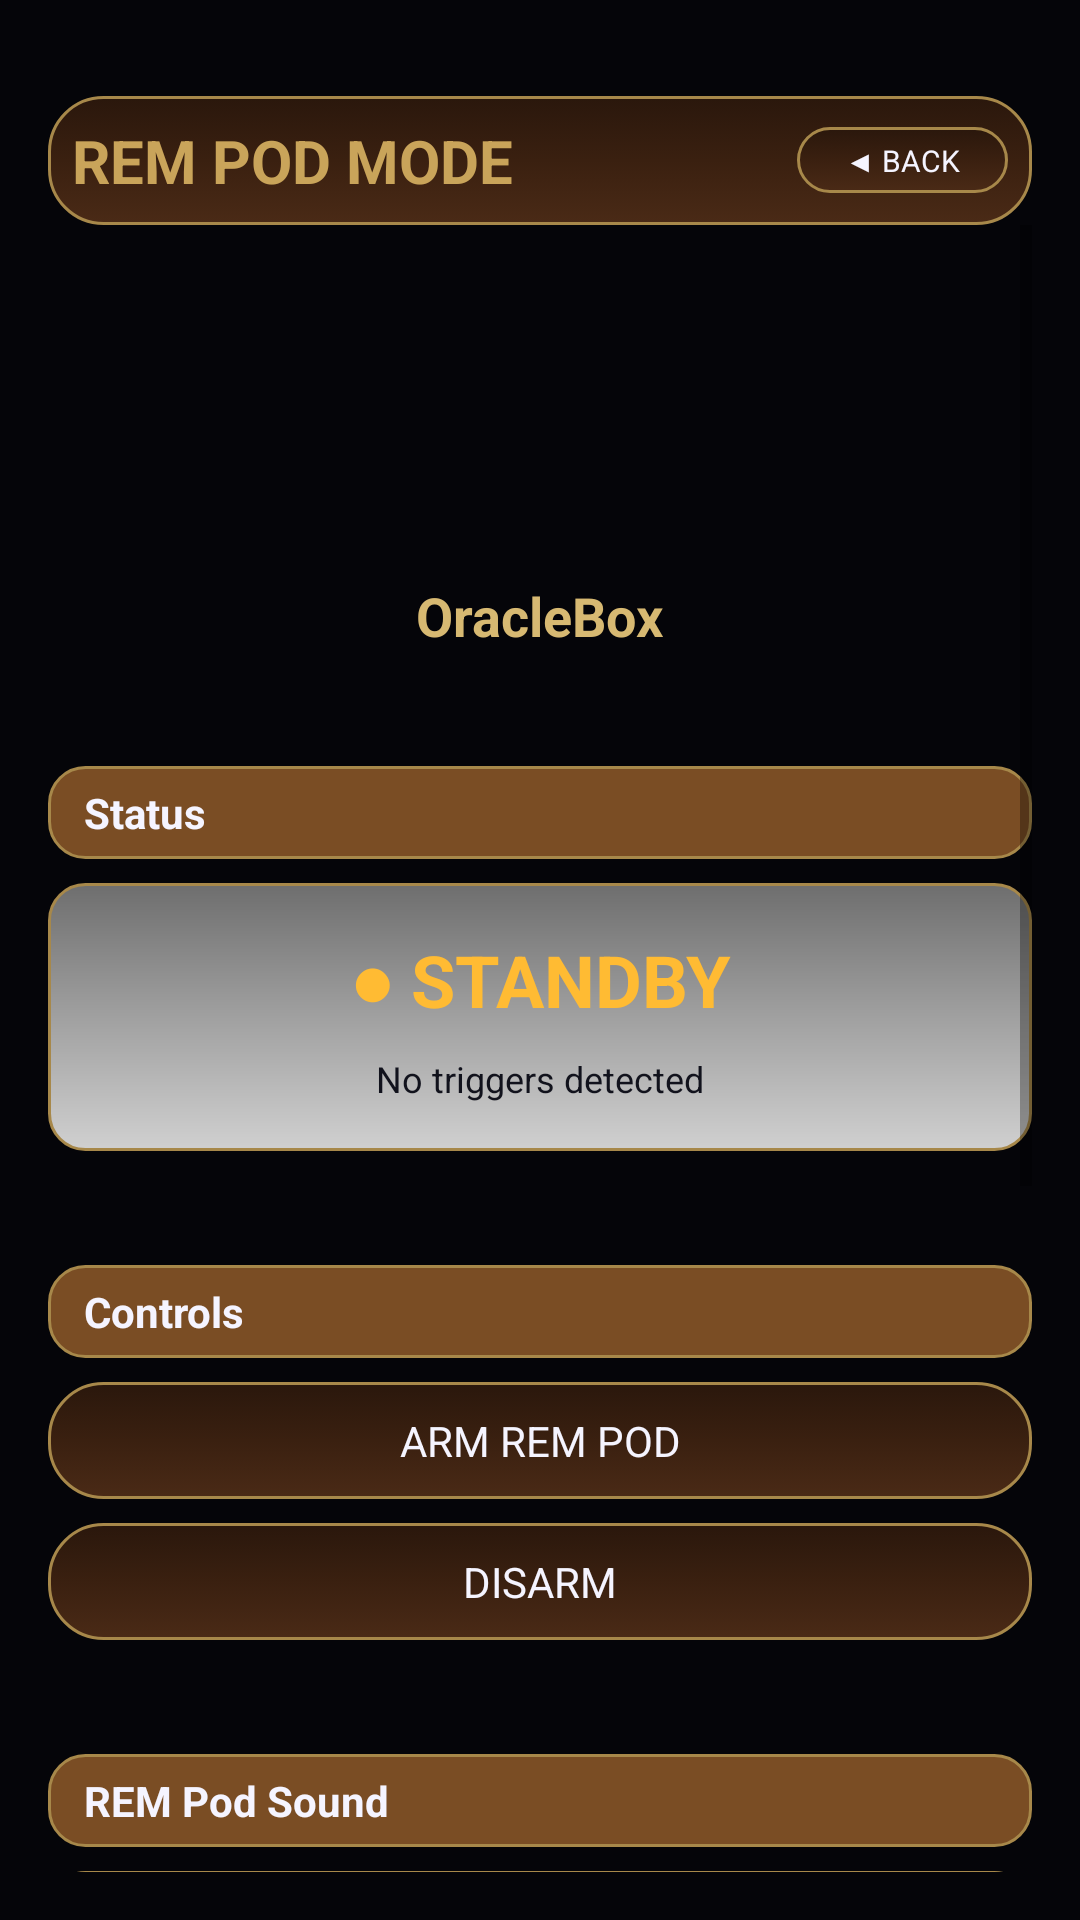

Reconstruct the res/layout file that produces this screen, plus the resources it refers to.
<!-- AndroidManifest.xml: activity theme Theme.OracleBox.NoActionBar -->
<!-- res/layout/activity_rempod.xml -->
<?xml version="1.0" encoding="utf-8"?>
<LinearLayout xmlns:android="http://schemas.android.com/apk/res/android"
    android:layout_width="match_parent"
    android:layout_height="match_parent"
    android:background="@drawable/wood_bg"
    android:backgroundTint="#784A38"
    android:backgroundTintMode="multiply"
    android:fitsSystemWindows="true"
    android:orientation="vertical"
    android:paddingLeft="16dp"
    android:paddingRight="16dp"
    android:paddingBottom="16dp"
    android:paddingTop="32dp">

    
    <LinearLayout
        android:layout_width="match_parent"
        android:layout_height="wrap_content"
        android:background="@drawable/bg_bakelite_button"
        android:orientation="horizontal"
        android:gravity="center_vertical"
        android:padding="8dp">

        <TextView
            android:layout_width="0dp"
            android:layout_height="wrap_content"
            android:layout_weight="1"
            android:text="REM POD MODE"
            android:textColor="@color/gothic_gold"
            android:textSize="20sp"
            android:textStyle="bold" />

        <Button
            android:id="@+id/button_back_to_modes"
            style="@style/OracleBox.BakeliteButton"
            android:layout_width="wrap_content"
            android:layout_height="wrap_content"
            android:text="◀ BACK"
            android:textSize="10sp"
            android:backgroundTint="@null"
            android:minHeight="0dp"
            android:paddingVertical="4dp" />
    </LinearLayout>

    <ScrollView
        android:layout_width="match_parent"
        android:layout_height="0dp"
        android:layout_weight="1"
        android:fillViewport="true">

        <LinearLayout
            android:layout_width="match_parent"
            android:layout_height="wrap_content"
            android:orientation="vertical">

            <Space
                android:layout_width="match_parent"
                android:layout_height="22dp" />

            <ImageView
                android:id="@+id/image_logo_rp"
                android:layout_width="72dp"
                android:layout_height="72dp"
                android:layout_gravity="center_horizontal"
                android:layout_marginTop="16dp"
                android:foreground="@mipmap/sqlogo_foreground"
                android:scaleX="2"
                android:scaleY="2" />

            <TextView
                android:layout_width="wrap_content"
                android:layout_height="wrap_content"
                android:layout_gravity="center_horizontal"
                android:layout_marginTop="8dp"
                android:text="OracleBox"
                android:textColor="#D7B972"
                android:textSize="18sp"
                android:textStyle="bold" />

            
            <Space
                android:layout_width="match_parent"
                android:layout_height="22dp" />

            <TextView
                android:layout_width="match_parent"
                android:layout_height="wrap_content"
                android:layout_marginTop="16dp"
                android:background="@drawable/bg_gothic_bubble"
                android:text="Status"
                android:textColor="@color/ghost_on_surface"
                android:textStyle="bold" />

            <LinearLayout
                android:layout_width="match_parent"
                android:layout_height="wrap_content"
                android:layout_marginTop="8dp"
                android:background="@drawable/bg_dsilver_bubble"
                android:orientation="vertical"
                android:padding="16dp">

                <TextView
                    android:id="@+id/text_rempod_status"
                    android:layout_width="match_parent"
                    android:layout_height="wrap_content"
                    android:text="● STANDBY"
                    android:textAlignment="center"
                    android:textColor="@android:color/holo_orange_light"
                    android:textSize="24sp"
                    android:textStyle="bold" />

                <TextView
                    android:id="@+id/text_last_trigger"
                    android:layout_width="match_parent"
                    android:layout_height="wrap_content"
                    android:layout_marginTop="8dp"
                    android:text="No triggers detected"
                    android:textAlignment="center"
                    android:textColor="@color/ghost_surface"
                    android:textSize="12sp" />
            </LinearLayout>

            
            <Space
                android:layout_width="match_parent"
                android:layout_height="22dp" />

            <TextView
                android:layout_width="match_parent"
                android:layout_height="wrap_content"
                android:layout_marginTop="16dp"
                android:background="@drawable/bg_gothic_bubble"
                android:text="Controls"
                android:textColor="@color/ghost_on_surface"
                android:textStyle="bold" />

            <Button
                android:id="@+id/button_rempod_arm"
                style="@style/OracleBox.BakeliteButton"
                android:layout_width="match_parent"
                android:layout_height="wrap_content"
                android:layout_marginTop="8dp"
                android:backgroundTint="@null"
                android:text="ARM REM POD"
                android:textSize="14sp" />

            <Button
                android:id="@+id/button_rempod_disarm"
                style="@style/OracleBox.BakeliteButton"
                android:layout_width="match_parent"
                android:layout_height="wrap_content"
                android:layout_marginTop="8dp"
                android:backgroundTint="@null"
                android:text="DISARM"
                android:textSize="14sp" />

            
            <Space
                android:layout_width="match_parent"
                android:layout_height="22dp" />

            <TextView
                android:layout_width="match_parent"
                android:layout_height="wrap_content"
                android:layout_marginTop="16dp"
                android:background="@drawable/bg_gothic_bubble"
                android:text="REM Pod Sound"
                android:textColor="@color/ghost_on_surface"
                android:textStyle="bold" />

            <TextView
                android:id="@+id/text_current_rempod_sound"
                android:layout_width="match_parent"
                android:layout_height="wrap_content"
                android:layout_marginTop="8dp"
                android:background="@drawable/bg_dsilver_bubble"
                android:padding="12dp"
                android:text="None selected"
                android:textColor="@color/ghost_surface" />

            <Spinner
                android:id="@+id/spinner_rempod_sounds"
                android:layout_width="match_parent"
                android:layout_height="wrap_content"
                android:layout_marginTop="8dp"
                android:background="@drawable/bg_log_window" />

            <Button
                android:id="@+id/button_set_rempod_sound"
                style="@style/OracleBox.BakeliteButton"
                android:layout_width="match_parent"
                android:layout_height="wrap_content"
                android:layout_marginTop="8dp"
                android:backgroundTint="@null"
                android:text="SET AS REM POD SOUND"
                android:textSize="12sp" />

            <Button
                android:id="@+id/button_test_rempod_sound"
                style="@style/OracleBox.BakeliteButton"
                android:layout_width="match_parent"
                android:layout_height="wrap_content"
                android:layout_marginTop="4dp"
                android:backgroundTint="@null"
                android:text="TEST SOUND"
                android:textSize="12sp" />

            
            <Space
                android:layout_width="match_parent"
                android:layout_height="22dp" />

            <TextView
                android:layout_width="match_parent"
                android:layout_height="wrap_content"
                android:layout_marginTop="16dp"
                android:background="@drawable/bg_gothic_bubble"
                android:text="Trigger Log"
                android:textColor="@color/ghost_on_surface"
                android:textStyle="bold" />

            <ScrollView
                android:id="@+id/scroll_rempod_logs"
                android:layout_width="match_parent"
                android:layout_height="150dp"
                android:layout_marginTop="8dp"
                android:scrollbars="vertical"
                android:fillViewport="false">

                <TextView
                    android:id="@+id/text_rempod_logs"
                    android:layout_width="match_parent"
                    android:layout_height="wrap_content"
                    android:background="@drawable/bg_log_window"
                    android:padding="8dp"
                    android:text="Waiting for triggers..."
                    android:textColor="@color/ghost_background"
                    android:textSize="12sp"
                    android:clickable="false"
                    android:focusable="false" />
            </ScrollView>

            <Space
                android:layout_width="match_parent"
                android:layout_height="22dp" />

        </LinearLayout>

    </ScrollView>

</LinearLayout>
<!-- resources referenced by this layout -->
<resources>
  <color name="ghost_background">#050509</color>
  <color name="ghost_on_surface">#F5F4FF</color>
  <color name="ghost_surface">#11121C</color>
  <color name="gothic_gold">#C9A45A</color>
  <!-- drawable bg_dsilver_bubble (drawable) -->
  <?xml version="1.0" encoding="utf-8"?>
  <shape xmlns:android="http://schemas.android.com/apk/res/android"
      android:shape="rectangle">
  
      
      <gradient
          android:startColor="#D0D0D0"
          android:centerColor="#A0A0A0"
          android:endColor="#6E6E6E"
          android:angle="90" />
  
      <corners android:radius="12dp" />
  
      <stroke
          android:width="1dp"
          android:color="@color/gothic_gold_soft" />
  
      <padding
          android:left="12dp"
          android:top="6dp"
          android:right="12dp"
          android:bottom="6dp" />
  </shape>
  <!-- drawable bg_gothic_bubble (drawable) -->
  <?xml version="1.0" encoding="utf-8"?>
  <shape xmlns:android="http://schemas.android.com/apk/res/android"
      android:shape="rectangle">
  
      <solid android:color="#7A4D24" />
  
      <corners android:radius="12dp" />
  
      <stroke
          android:width="1dp"
          android:color="@color/gothic_gold_soft" />
  
      <padding
          android:left="12dp"
          android:top="6dp"
          android:right="12dp"
          android:bottom="6dp" />
  </shape>
  <!-- drawable bg_log_window (drawable) -->
  <?xml version="1.0" encoding="utf-8"?>
  <shape xmlns:android="http://schemas.android.com/apk/res/android"
      android:shape="rectangle">
  
      <solid android:color="#D8C27A" />
  
      <corners android:radius="16dp" />
  
      <stroke
          android:width="1dp"
          android:color="@color/gothic_gold_soft" />
  
      <padding
          android:left="4dp"
          android:top="4dp"
          android:right="4dp"
          android:bottom="4dp" />
  </shape>
  <style name="OracleBox.BakeliteButton" parent="@android:style/Widget.Button">
          <item name="android:background">@drawable/bg_bakelite_button</item>
          <item name="android:backgroundTint">@null</item>
          <item name="backgroundTint">@null</item>
          <item name="android:textColor">@color/ghost_on_surface</item>
          <item name="android:textAllCaps">false</item>
      </style>
  <style name="Theme.OracleBox.NoActionBar" parent="Theme.OracleBox" />
  <color name="gothic_gold_soft">#A7884A</color>
  <style name="Theme.OracleBox" parent="Theme.MaterialComponents.DayNight.NoActionBar">
          
          <item name="colorPrimary">@color/ghost_surface</item>
          <item name="colorPrimaryVariant">@color/ghost_background_alt</item>
          <item name="colorOnPrimary">@color/ghost_on_surface</item>
  
          
          <item name="colorSecondary">@color/gothic_gold</item>
          <item name="colorSecondaryVariant">@color/gothic_gold_soft</item>
          <item name="colorOnSecondary">@color/ghost_background</item>
  
          
          <item name="android:windowBackground">@color/ghost_background</item>
          <item name="colorBackground">@color/ghost_background</item>
  
          
          <item name="android:statusBarColor">@android:color/transparent</item>
          <item name="android:windowTranslucentStatus">true</item>
          <item name="android:navigationBarColor">@color/ghost_background</item>
          <item name="android:windowLightStatusBar">false</item>
  
          
          <item name="materialButtonStyle">@style/OracleBox.MaterialButton</item>
  
          
          <item name="android:buttonStyle">@style/OracleBox.PlatformButton</item>
      </style>
  <color name="ghost_background_alt">#090712</color>
  <style name="OracleBox.MaterialButton" parent="Widget.MaterialComponents.Button">
          <item name="android:backgroundTint">@null</item>
          <item name="backgroundTint">@null</item>
          <item name="android:textAllCaps">false</item>
      </style>
  <style name="OracleBox.PlatformButton" parent="@android:style/Widget.Button">
          <item name="android:backgroundTint">@null</item>
          <item name="android:tint">@null</item>
      </style>
</resources>
